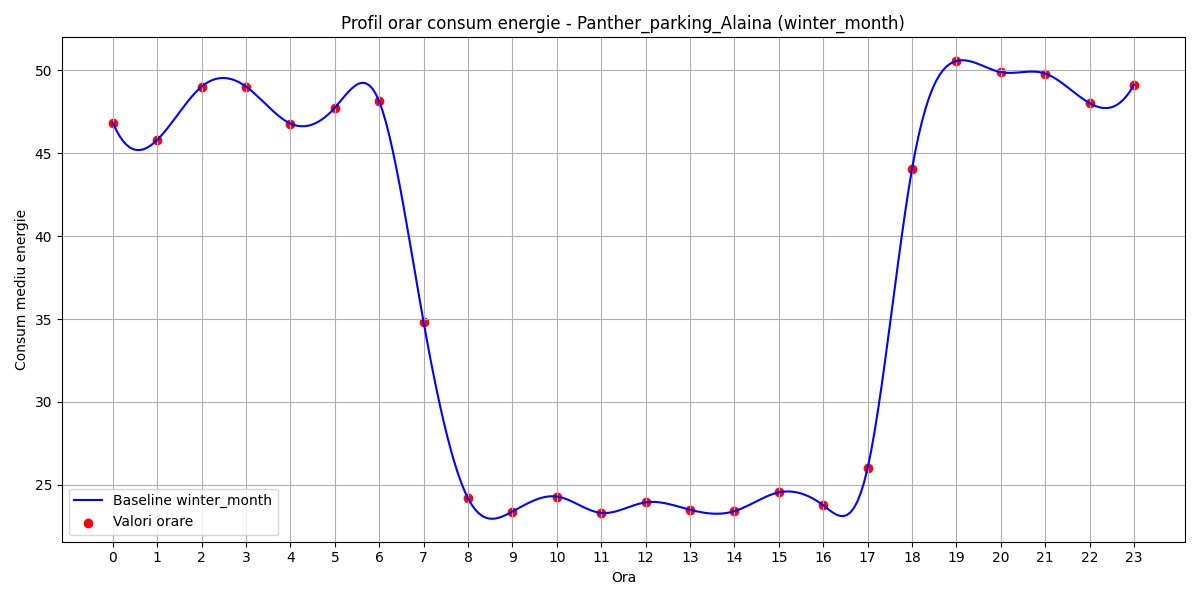

The file beside this chart, header and first rows:
hour, B(t)
0, 46.83
1, 45.81
2, 49.02
3, 49.02
4, 46.79
5, 47.74
6, 48.13
7, 34.82
8, 24.19
9, 23.39
10, 24.3
11, 23.3
12, 23.94
13, 23.5
14, 23.41
15, 24.54
16, 23.77
17, 25.99
18, 44.03
19, 50.56
20, 49.89
21, 49.81
22, 48.02
23, 49.13
